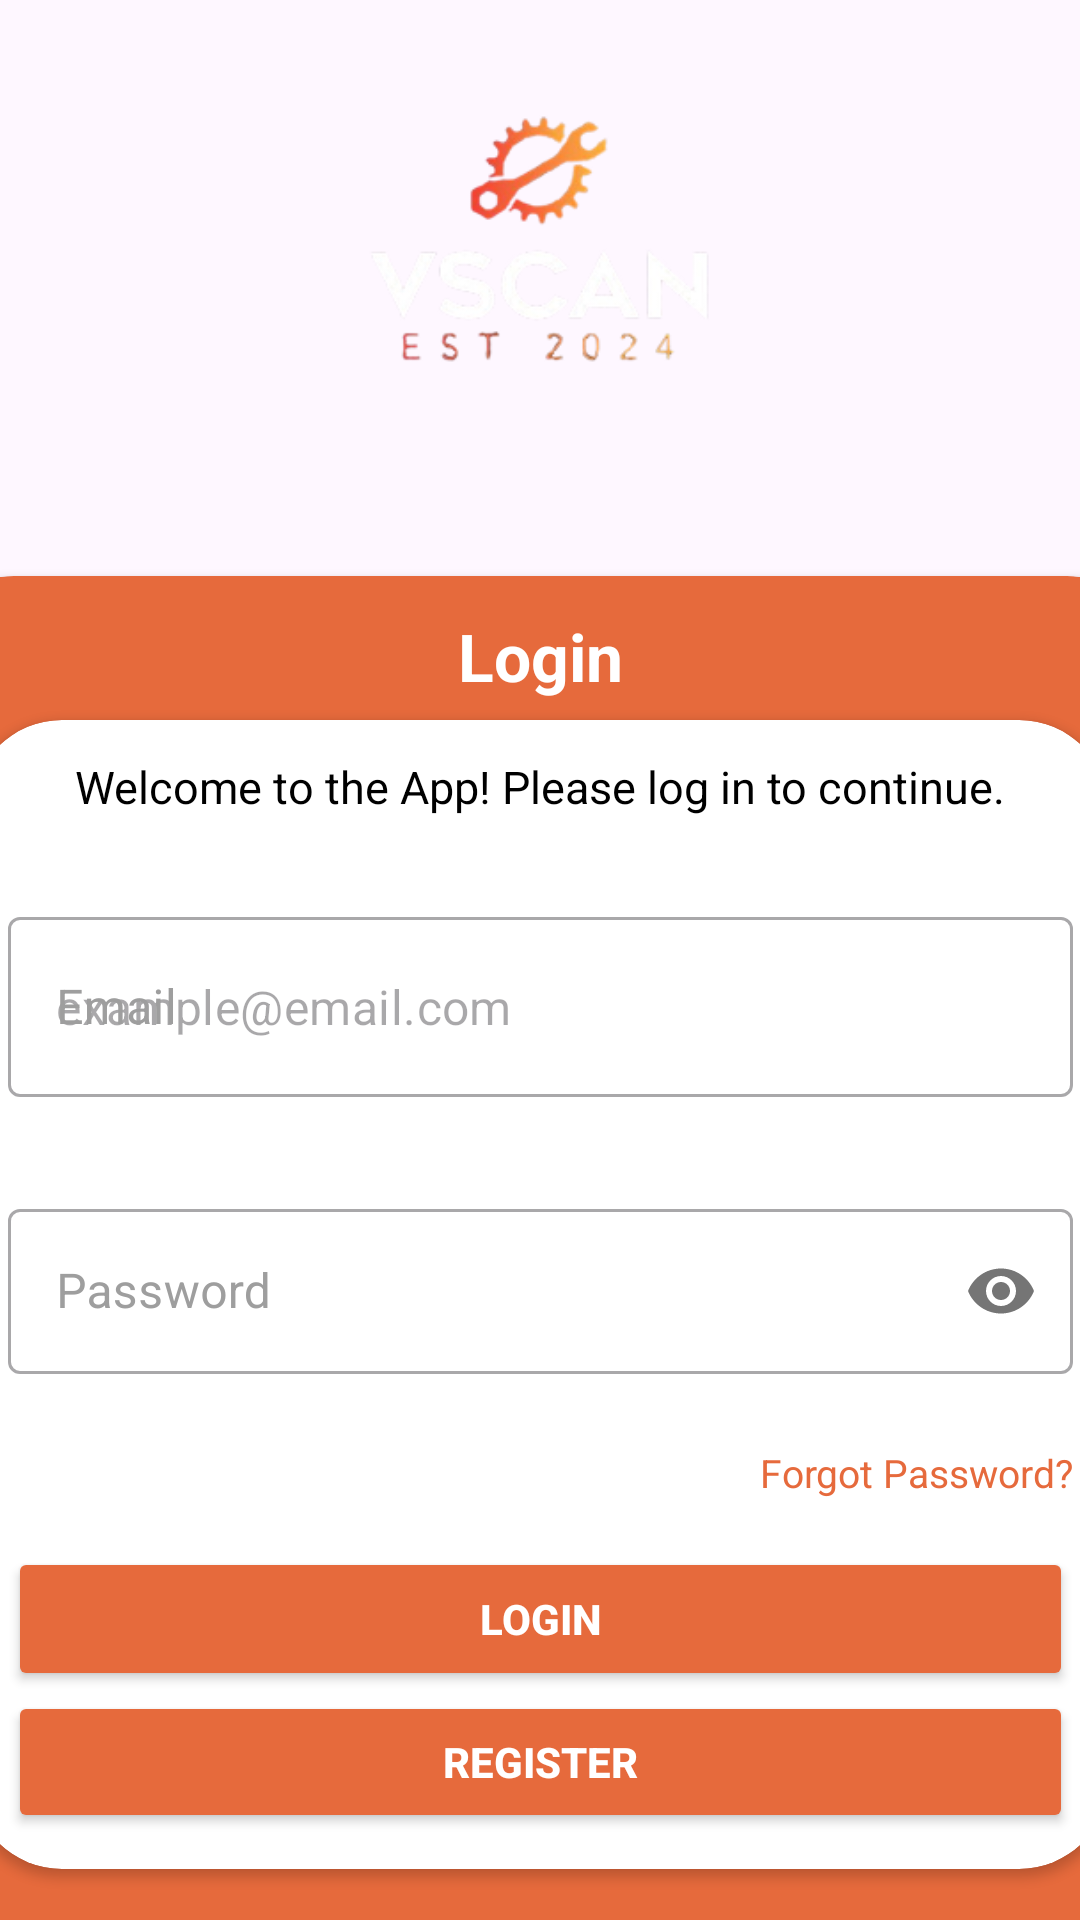

This screen was rendered from an Android layout file. Write that file and the resources it references.
<!-- AndroidManifest.xml: application theme Theme.VScan -->
<!-- res/layout/activity_login2.xml -->
<?xml version="1.0" encoding="utf-8"?>
<LinearLayout xmlns:android="http://schemas.android.com/apk/res/android"
    xmlns:app="http://schemas.android.com/apk/res-auto"
    xmlns:tools="http://schemas.android.com/tools"
    android:id="@+id/topRelativeLayout"
    android:layout_width="match_parent"
    android:layout_height="match_parent"
    android:orientation="vertical"
    android:background="@drawable/bg_gradient"
    android:gravity="center_horizontal"
    tools:context=".LoginActivity2">

    <RelativeLayout
        android:id="@+id/mainRelativeLayout"
        android:layout_width="match_parent"
        android:layout_height="67dp"
        android:background="@android:color/transparent"
        android:paddingBottom="24dp"
        tools:context=".ProfileActivity"
        android:visibility="gone">  </RelativeLayout>

    <ImageView
        android:id="@+id/logoImageView"
        android:layout_width="200dp"
        android:layout_height="160dp"
        android:layout_marginBottom="32dp"
        android:background="@android:color/transparent"
        android:scaleType="fitCenter"
        android:contentDescription="@string/logo_description"
        android:src="@drawable/logo" />

    <androidx.cardview.widget.CardView
        android:id="@+id/loginCardView"
        android:layout_width="411dp"
        android:layout_height="479dp"
        android:backgroundTint="#E66A3C"
        app:cardCornerRadius="30dp">

        <TextView
            android:id="@+id/loginTextView"
            android:layout_width="wrap_content"
            android:layout_height="wrap_content"
            android:layout_gravity="center_horizontal"
            android:layout_marginTop="12dp"
            android:layout_marginBottom="12dp"
            android:background="@android:color/transparent"
            android:text="@string/login"
            android:textColor="#FFFFFF"
            android:textSize="22sp"
            android:textStyle="bold" />

        <androidx.cardview.widget.CardView
            android:id="@+id/inputCardView"
            android:layout_width="match_parent"
            android:layout_height="wrap_content"
            android:layout_marginStart="16dp"
            android:layout_marginTop="48dp"
            android:layout_marginEnd="16dp"
            android:layout_marginBottom="48dp"
            android:backgroundTint="@android:color/white"
            app:cardCornerRadius="30dp">

            <LinearLayout
                android:id="@+id/inputLinearLayout"
                android:layout_width="match_parent"
                android:layout_height="wrap_content"
                android:clipToPadding="false"
                android:gravity="center_horizontal"
                android:orientation="vertical"
                android:padding="12dp">

                <TextView
                    android:id="@+id/welcomeTextView"
                    android:layout_width="wrap_content"
                    android:layout_height="wrap_content"
                    android:layout_marginBottom="16dp"
                    android:gravity="center"
                    android:text="@string/welcome_message"
                    android:textColor="#000000"
                    android:textSize="15sp" />

                <com.google.android.material.textfield.TextInputLayout
                    android:id="@+id/emailTextInputLayout"
                    style="@style/Widget.MaterialComponents.TextInputLayout.OutlinedBox"
                    android:layout_width="match_parent"
                    android:layout_height="wrap_content"
                    android:layout_marginBottom="8dp"
                    android:hint="@string/email_hint"
                    android:paddingVertical="12dp"
                    android:textColorHint="#9E9E9E">

                    <com.google.android.material.textfield.TextInputEditText
                        android:id="@+id/emailEditText"
                        android:layout_width="match_parent"
                        android:layout_height="60dp"
                        android:hint="@string/email_example"
                        android:inputType="textEmailAddress"
                        android:textColor="#000000" />
                </com.google.android.material.textfield.TextInputLayout>

                <com.google.android.material.textfield.TextInputLayout
                    android:id="@+id/passwordTextInputLayout"
                    style="@style/Widget.MaterialComponents.TextInputLayout.OutlinedBox"
                    android:layout_width="match_parent"
                    android:layout_height="wrap_content"
                    android:layout_marginBottom="4dp"
                    android:hint="@string/password_hint"
                    android:paddingVertical="12dp"
                    android:textColorHint="#9E9E9E"
                    app:passwordToggleEnabled="true">

                    <com.google.android.material.textfield.TextInputEditText
                        android:id="@+id/passwordEditText"
                        android:layout_width="match_parent"
                        android:layout_height="55dp"
                        android:inputType="textPassword"
                        android:textColor="#000000" />
                </com.google.android.material.textfield.TextInputLayout>

                <TextView
                    android:id="@+id/forgotPasswordTextView"
                    android:layout_width="wrap_content"
                    android:layout_height="wrap_content"
                    android:layout_gravity="end"
                    android:layout_marginTop="8dp"
                    android:layout_marginBottom="16dp"
                    android:text="@string/forgot_password"
                    android:textColor="#E66A3C"
                    android:textSize="13sp" />

                <Button
                    android:id="@+id/loginButton"
                    android:layout_width="match_parent"
                    android:layout_height="wrap_content"
                    android:backgroundTint="#E66A3C"
                    android:text="@string/login_button"
                    android:textColor="#FFFFFF"
                    android:textStyle="bold" />

                <Button
                    android:id="@+id/registerButton"
                    android:layout_width="match_parent"
                    android:layout_height="wrap_content"
                    android:backgroundTint="#E66A3C"
                    android:text="REGISTER"
                    android:textColor="#FFFFFF"
                    android:textStyle="bold" />

            </LinearLayout>
        </androidx.cardview.widget.CardView>
    </androidx.cardview.widget.CardView>
</LinearLayout>
<!-- resources referenced by this layout -->
<resources>
  <!-- drawable logo: png bitmap (drawable, 21424 bytes) -->
  <string name="email_example">example@email.com</string>
  <string name="email_hint">Email</string>
  <string name="forgot_password">Forgot Password?</string>
  <string name="login">Login</string>
  <string name="login_button">Login</string>
  <string name="logo_description">App Logo</string>
  <string name="password_hint">Password</string>
  <string name="welcome_message">Welcome to the App! Please log in to continue.</string>
  <style name="Theme.VScan" parent="Base.Theme.VScan" />
  <style name="Base.Theme.VScan" parent="Theme.Material3.DayNight.NoActionBar">
          
          
      </style>
</resources>
